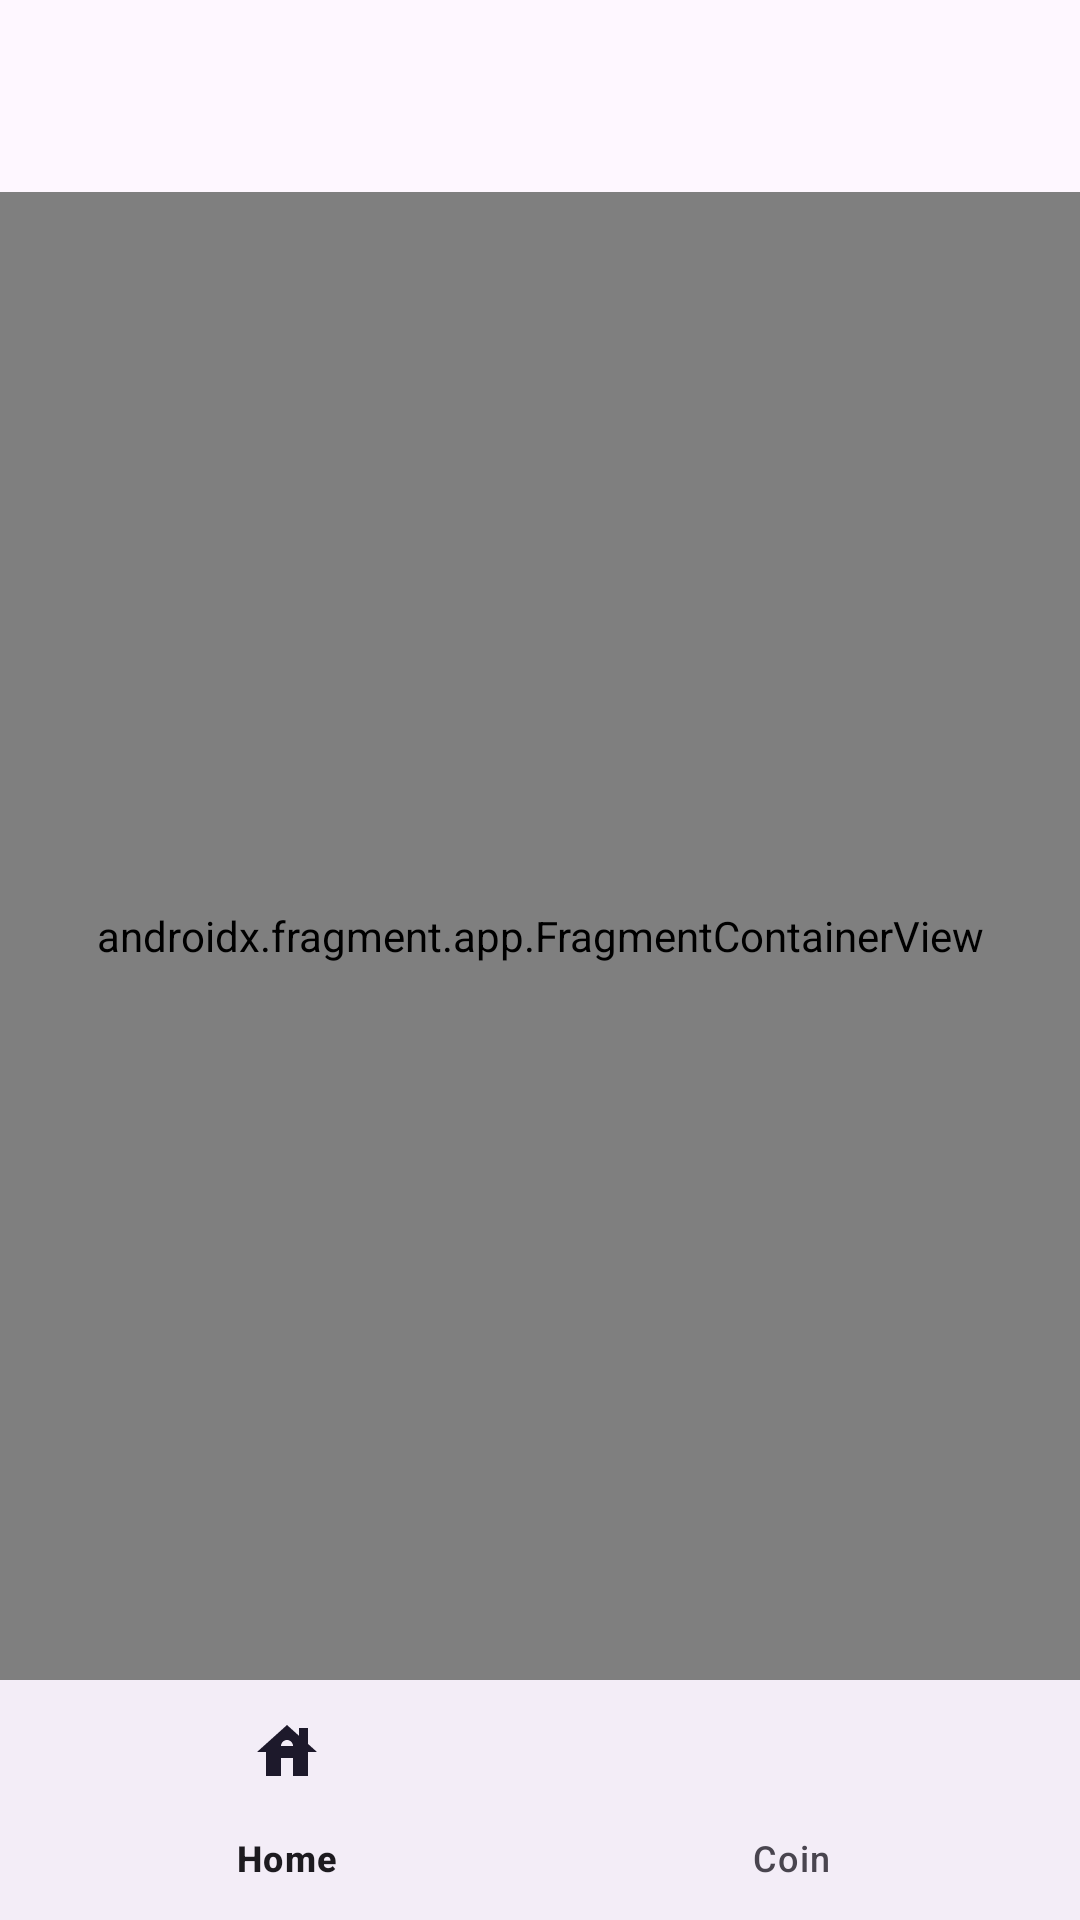

Produce the Android XML layout that renders to this screen, including the resource entries it uses.
<!-- AndroidManifest.xml: application theme Theme.FinanceApp -->
<!-- res/layout/activity_main.xml -->
<?xml version="1.0" encoding="utf-8"?>
<layout xmlns:android="http://schemas.android.com/apk/res/android"
    xmlns:app="http://schemas.android.com/apk/res-auto"
    xmlns:tools="http://schemas.android.com/tools">

    <data>
        <import type="android.view.View" />
        <variable
            name="viewModel"
            type="org.hakandindis.financeapp.scene.main.MainActivityViewModel" />

    </data>

    <androidx.constraintlayout.widget.ConstraintLayout
        android:layout_width="match_parent"
        android:layout_height="match_parent"
        tools:context=".scene.main.MainActivity">

        <com.google.android.material.appbar.AppBarLayout
            android:id="@+id/activity_main_app_bar"
            android:layout_width="0dp"
            android:layout_height="wrap_content"
            app:layout_constraintEnd_toEndOf="parent"
            app:layout_constraintStart_toStartOf="parent"
            app:layout_constraintTop_toTopOf="parent">

            <com.google.android.material.appbar.MaterialToolbar
                android:id="@+id/activity_main_toolbar"
                android:layout_width="match_parent"
                android:layout_height="wrap_content" />

        </com.google.android.material.appbar.AppBarLayout>

        <androidx.fragment.app.FragmentContainerView
            android:id="@+id/fragmentContainerView"
            android:name="androidx.navigation.fragment.NavHostFragment"
            android:layout_width="0dp"
            android:layout_height="0dp"
            app:defaultNavHost="true"
            app:layout_constraintBottom_toTopOf="@+id/bottomNavigationView"
            app:layout_constraintEnd_toEndOf="parent"
            app:layout_constraintStart_toStartOf="parent"
            app:layout_constraintTop_toBottomOf="@+id/activity_main_app_bar"
            app:navGraph="@navigation/main_graph" />

        <com.google.android.material.bottomnavigation.BottomNavigationView
            android:id="@+id/bottomNavigationView"
            android:layout_width="0dp"
            android:layout_height="wrap_content"
            android:visibility="@{viewModel.isAuthenticated() ? View.VISIBLE : View.GONE}"
            app:layout_constraintBottom_toBottomOf="parent"
            app:layout_constraintEnd_toEndOf="parent"
            app:layout_constraintStart_toStartOf="parent"
            app:menu="@menu/main_activity_bottom_navigation_menu"
            tools:visibility="visible" />


    </androidx.constraintlayout.widget.ConstraintLayout>
</layout>
<!-- resources referenced by this layout -->
<resources>
  <style name="Theme.FinanceApp" parent="Base.Theme.FinanceApp" />
  <style name="Base.Theme.FinanceApp" parent="Theme.Material3.DayNight.NoActionBar">
          
          
      </style>
</resources>
